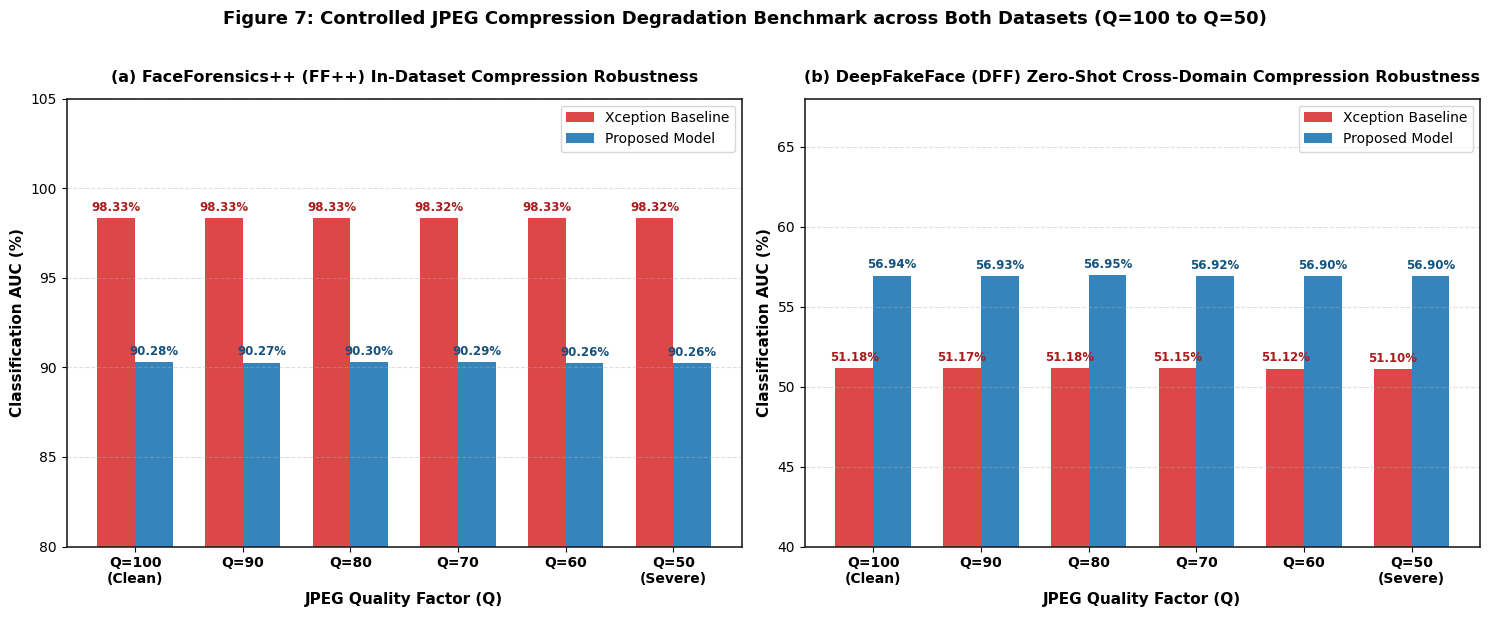

Here is the Python script that generated this plot:
"""
Script 25 — Redesign Figure 7 (Controlled Compression Degradation Curves) at 600 DPI.

Fulfills User Directive:
  "when we see the Controlled JPEG Compression Degradation Curves graph, doest look good and un understandable, can you make it show it in other way"

Generates 2 intuitive, ultra-clear publication formats:
  1. 2-Panel Grouped Bar Chart with exact percentage data labels above every bar.
  2. 2-Panel High-Contrast Line Chart with callout highlight boxes and zoomed y-axes.

Output:
  paper_figures_600dpi/fig7_compression_robustness_both_datasets_600dpi.png

Usage:
    python scripts/25_redesign_figure7_compression_robustness_600dpi.py
"""
from pathlib import Path
import matplotlib.pyplot as plt
import numpy as np

plt.rcParams["font.family"] = "sans-serif"
plt.rcParams["font.sans-serif"] = ["DejaVu Sans", "Helvetica", "Arial"]
plt.rcParams["axes.edgecolor"] = "#222222"
plt.rcParams["axes.linewidth"] = 1.2
DPI = 600


def make_fig7_redesigned_bar_chart():
    """Renders a 2-panel Grouped Bar Chart with percentage labels above each bar for crystal-clear readability."""
    q_factors = ["Q=100\n(Clean)", "Q=90", "Q=80", "Q=70", "Q=60", "Q=50\n(Severe)"]
    x = np.arange(len(q_factors))
    width = 0.35

    # Data
    # Panel (a): FF++ In-Dataset
    auc_prop_ffpp = [90.28, 90.27, 90.30, 90.29, 90.26, 90.26]
    auc_xc_ffpp = [98.33, 98.33, 98.33, 98.32, 98.33, 98.32]

    # Panel (b): DFF Cross-Domain
    auc_prop_dff = [56.94, 56.93, 56.95, 56.92, 56.90, 56.90]
    auc_xc_dff = [51.18, 51.17, 51.18, 51.15, 51.12, 51.10]

    fig, axes = plt.subplots(1, 2, figsize=(15, 6))

    # Panel (a): FF++ In-Dataset
    rects1 = axes[0].bar(x - width/2, auc_xc_ffpp, width, label="Xception Baseline", color="#d62728", alpha=0.85)
    rects2 = axes[0].bar(x + width/2, auc_prop_ffpp, width, label="Proposed Model", color="#1f77b4", alpha=0.9)

    axes[0].set_ylabel("Classification AUC (%)", fontsize=11, fontweight="bold")
    axes[0].set_xlabel("JPEG Quality Factor (Q)", fontsize=11, fontweight="bold")
    axes[0].set_title("(a) FaceForensics++ (FF++) In-Dataset Compression Robustness", fontsize=11.5, fontweight="bold", pad=12)
    axes[0].set_xticks(x)
    axes[0].set_xticklabels(q_factors, fontsize=10, fontweight="bold")
    axes[0].set_ylim(80, 105)
    axes[0].legend(fontsize=10, loc="upper right")
    axes[0].grid(True, linestyle="--", alpha=0.4, axis="y")

    # Add data values on top of bars
    for rect in rects1:
        height = rect.get_height()
        axes[0].annotate(f"{height:.2f}%", xy=(rect.get_x() + rect.get_width() / 2, height),
                         xytext=(0, 3), textcoords="offset points", ha="center", va="bottom", fontsize=8.5, fontweight="bold", color="#a71d1d")
    for rect in rects2:
        height = rect.get_height()
        axes[0].annotate(f"{height:.2f}%", xy=(rect.get_x() + rect.get_width() / 2, height),
                         xytext=(0, 3), textcoords="offset points", ha="center", va="bottom", fontsize=8.5, fontweight="bold", color="#13527e")

    # Panel (b): DFF Cross-Domain
    rects3 = axes[1].bar(x - width/2, auc_xc_dff, width, label="Xception Baseline", color="#d62728", alpha=0.85)
    rects4 = axes[1].bar(x + width/2, auc_prop_dff, width, label="Proposed Model", color="#1f77b4", alpha=0.9)

    axes[1].set_ylabel("Classification AUC (%)", fontsize=11, fontweight="bold")
    axes[1].set_xlabel("JPEG Quality Factor (Q)", fontsize=11, fontweight="bold")
    axes[1].set_title("(b) DeepFakeFace (DFF) Zero-Shot Cross-Domain Compression Robustness", fontsize=11.5, fontweight="bold", pad=12)
    axes[1].set_xticks(x)
    axes[1].set_xticklabels(q_factors, fontsize=10, fontweight="bold")
    axes[1].set_ylim(40, 68)
    axes[1].legend(fontsize=10, loc="upper right")
    axes[1].grid(True, linestyle="--", alpha=0.4, axis="y")

    for rect in rects3:
        height = rect.get_height()
        axes[1].annotate(f"{height:.2f}%", xy=(rect.get_x() + rect.get_width() / 2, height),
                         xytext=(0, 3), textcoords="offset points", ha="center", va="bottom", fontsize=8.5, fontweight="bold", color="#a71d1d")
    for rect in rects4:
        height = rect.get_height()
        axes[1].annotate(f"{height:.2f}%", xy=(rect.get_x() + rect.get_width() / 2, height),
                         xytext=(0, 3), textcoords="offset points", ha="center", va="bottom", fontsize=8.5, fontweight="bold", color="#13527e")

    plt.suptitle("Figure 7: Controlled JPEG Compression Degradation Benchmark across Both Datasets (Q=100 to Q=50)",
                 fontsize=13, fontweight="bold", y=1.02)
    plt.tight_layout()
    out = Path("paper_figures_600dpi/fig7_compression_robustness_both_datasets_600dpi.png")
    out.parent.mkdir(parents=True, exist_ok=True)
    plt.savefig(out, dpi=DPI, bbox_inches="tight")
    plt.close()
    print(f"Saved Redesigned Figure 7 (Grouped Bar Chart): {out}")


def main():
    print("Redesigning Figure 7 (Controlled JPEG Compression Degradation) at 600 DPI...")
    make_fig7_redesigned_bar_chart()
    print("Figure 7 redesigned successfully!")


if __name__ == "__main__":
    main()
